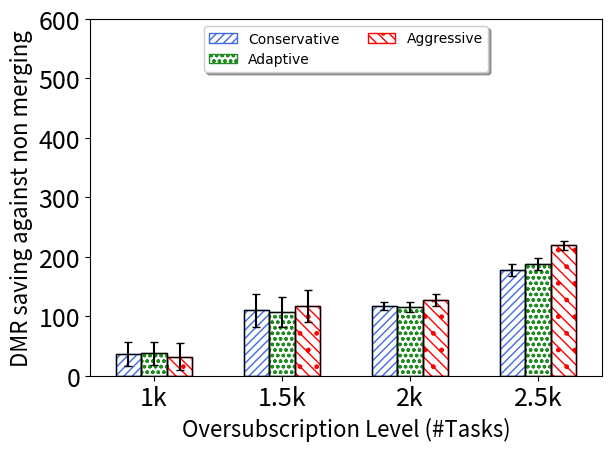

Write Python code to recreate this figure.
import numpy as np
import matplotlib.pyplot as plt
from scipy import stats
import math
def getMeanAndCI(ontimes,i):
    n, min_max, mean, var, skew, kurt = stats.describe(ontimes)
    std=math.sqrt(var)
    R = stats.norm.interval(0.95,loc=mean,scale=std/math.sqrt(i)) #definition's way
    # [redacted]
    diff=mean-R[0]
    print("mean="+str(mean))
    return mean,diff
    # [redacted]
    # [redacted]

def insMeanAndCI(mean,CI,raw,count,l):
    cin=getMeanAndCI(raw[l],count)
    mean.append(cin[0])
    CI.append(cin[1])

#function specific to each graph, if it need some normalize    
def normalizeSubstract(oldlist,baseline):
    newlist=[]
    sequence=0
    for i in range(len(baseline)):
        newlist.append([])
        for j in range(len(baseline[i])):
            newlist[i].append(baseline[i][j]-oldlist[i][j])
            #print("newSeq")
    return newlist

##########start data section
#dump raw data here, so we can calculate both average and confidence interval


#Head=[1.0, 1.4, 1.7, 1.9, 2.0, 2.1, 2.3, 2.6, 3.0, 3.5, 4.0]

#Conservative
Cons_raw=[[343,313,274,510,346,42,326,137,266,204,489,131,410,591,109,478,166,354,190,94,597,740,311,242,135,395,78,272,359,388],[1270,668,1291,1332,1336,1200,1300,1247,1065,1001,1333,1262,824,1353,1054,1047,1075,917,1023,1247,1196,1321,1293,1081,1214,1330,1312,1258,1245,1063],[1811,1841,1802,1847,1830,1792,1823,1771,1873,1682,1845,1796,1766,1819,1819,1794,1834,1803,1763,1747,1861,1816,1838,1648,1805,1819,1805,1871,1819,1741],[2243,2330,2285,2288,2225,2189,2272,2247,2263,2152,2336,2176,2284,2297,2297,2235,2295,2262,2203,2174,2291,2238,2239,2227,2218,2250,2281,2309,2202,2232]]

#Aggressive
Agg_raw=[[368,298,307,556,469,40,340,175,241,146,442,119,463,641,138,513,168,330,137,138,584,635,316,255,106,370,83,269,411,367],[1254,772,1259,1325,1346,1248,1237,1199,1042,688,1323,1257,800,1329,1073,1047,1089,918,1032,1187,1351,1321,1324,1103,1173,1331,1314,1270,1277,1034],[1807,1841,1777,1827,1813,1767,1800,1774,1849,1615,1830,1790,1798,1817,1801,1766,1852,1797,1745,1734,1849,1806,1841,1664,1774,1779,1806,1861,1813,1778],[2207,2299,2256,2209,2220,2160,2191,2205,2252,2121,2263,2147,2247,2218,2247,2180,2246,2223,2175,2143,2236,2203,2198,2179,2199,2221,2220,2262,2182,2199]]

#Adaptive
Adapt_raw=[[328,331,297,518,447,74,310,131,237,294,443,74,423,609,110,513,175,326,134,84,647,670,304,294,142,342,87,214,305,393],[1270,779,1313,1326,1342,1238,1297,994,1090,909,1329,1166,845,1357,1014,1037,1104,918,1053,1235,1349,1322,1321,1133,1145,1329,1310,1251,1288,1165],[1811,1866,1802,1852,1841,1781,1812,1794,1849,1678,1869,1802,1796,1826,1827,1796,1846,1784,1755,1745,1844,1803,1860,1662,1810,1792,1803,1856,1805,1765],[2233,2322,2287,2259,2238,2173,2256,2212,2258,2136,2289,2180,2295,2283,2277,2234,2278,2260,2203,2139,2300,2239,2203,2205,2217,2272,2280,2306,2215,2216]]

#Nomerge
Nomerge_raw=[[447,337,322,576,355,113,377,248,286,229,460,89,447,756,129,523,157,390,230,151,793,720,290,345,130,357,75,300,320,430],[1368,1063,1382,1421,1430,1385,1393,1235,1200,1079,1410,1361,836,1435,1120,1115,1272,1047,1029,1326,1441,1432,1406,1222,1335,1442,1378,1407,1360,1116],[1914,1977,1930,1969,1978,1912,1945,1863,1960,1799,1951,1876,1929,1930,1930,1897,1945,1907,1907,1862,1974,1938,1959,1814,1928,1948,1910,1973,1932,1840],[2409,2495,2455,2459,2473,2389,2413,2435,2454,2368,2465,2335,2484,2452,2440,2399,2454,2409,2446,2352,2470,2442,2430,2403,2403,2442,2443,2436,2404,2421]]









#create array for mean, and confidence interval
Cons=[]
Agg=[]
Adapt=[]
#
Cons_ci=[]
Agg_ci=[]
Adapt_ci=[]
#calculate CI and mean
column=len(Cons_raw)

######## normalize the data
Cons_raw=normalizeSubstract(Cons_raw,Nomerge_raw)
Agg_raw=normalizeSubstract(Agg_raw,Nomerge_raw)
Adapt_raw=normalizeSubstract(Adapt_raw,Nomerge_raw)

#find mean and stdErr
for l in range(column):
    #format: mean array, CI array, raw data, how many trials in the raw data
    #don't forget to change number 30 to number of trials you actually test
    insMeanAndCI(Cons,Cons_ci,Cons_raw,30,l)
    insMeanAndCI(Agg,Agg_ci,Agg_raw,30,l)
    insMeanAndCI(Adapt,Adapt_ci,Adapt_raw,30,l)
    #insMeanAndCI(Nomerge,Nomerge_ci,Nomerge_raw,30,l)
###########################################
# initiation
fig, ax = plt.subplots()
axes = plt.gca()
############
#your main input parameters section
n_groups =3 # number of different data to plot, can change here without removing data
xlabel='Oversubscription Level (#Tasks)'
ylabel='DMR saving against non merging'
n_point = column # number of x ticks to use, must match number of xtick and number of data point
xtick=('1k','1.5k','2k','2.5k')
labels=['Conservative',"Adaptive",'Aggressive']
legendcolumn= 2 #number of column in the legend
data=[Cons,Adapt,Agg]
yerrdata=[Cons_ci,Adapt_ci,Agg_ci]
axes.set_ylim([0,600]) #y axis scale
ticklabelsize=18
axislabelfontsize=16

############
#auto calculated values and some rarely change config, can also overwrite
axes.set_xlim([-0.5, len(xtick)-0.5]) #y axis
font = {'family' : 'DejaVu Sans',
        #'weight' : 'bold',
        'size'   : 16 }
bar_width =1.0/(n_groups+2) 
edgecols=['royalblue','forestgreen','red','mediumblue','orange','pink','limegreen','lightblue','darkgreen'] #prepared 9 colors
#hatch_arr=[".","x"]
hatch_arr=["////","ooo",".\\\\\\","----","**","xxx","+++",".///","////////"] #prepared 9 hatch style
opacity = 1 #chart opacity
offsetindex=(n_groups-1)/2.0


############
#plot section
plt.rc('font', **font)
index = np.arange(n_point)
print("data"+str(data))
print("yerrdata"+str(yerrdata))
for i in range(0,n_groups):
    #draw internal hatch, and labels
    plt.bar(index - (offsetindex-i)*bar_width, data[i], bar_width,
                     alpha=opacity,                 
                     hatch=hatch_arr[i],
                    #color=edgecols[i],
                	 color='white',
		     edgecolor=edgecols[i],
             label=labels[i],
		     lw=1.0,
		     zorder = 0)
    #draw black liner and error bar
    plt.bar(index - (offsetindex-i)*bar_width, data[i], bar_width, yerr =
		    yerrdata[i],                              
                    color='none',
		    error_kw=dict(ecolor='black',capsize=3),
                    edgecolor='k',
		    zorder = 1,
		    lw=1.0)

plt.tick_params(axis='both', which='major', labelsize=ticklabelsize)
plt.tick_params(axis='both', which='minor', labelsize=ticklabelsize)
plt.xlabel(xlabel,fontsize=axislabelfontsize)
plt.ylabel(ylabel,fontsize=axislabelfontsize)
#plt.title('Execution time (deadline sorted batch queue)') #generally, we add title in latex
ax.set_xticks(index)
ax.set_xticklabels(xtick)
ax.legend(loc='upper center', prop={'size': 10},bbox_to_anchor=(0.5, 1.00), shadow= True, ncol=legendcolumn)

plt.tight_layout()
plt.show()


